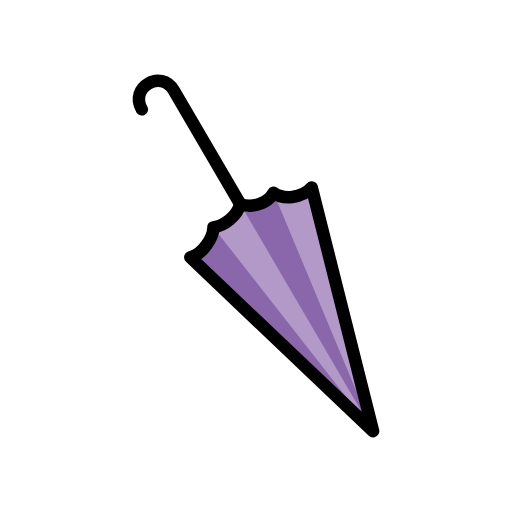
t = 0.00 s
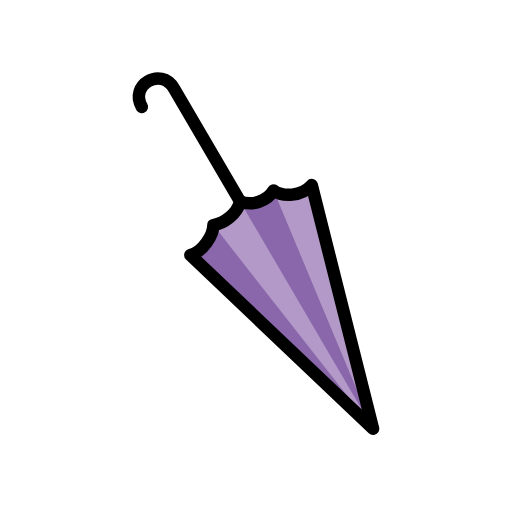
t = 0.48 s
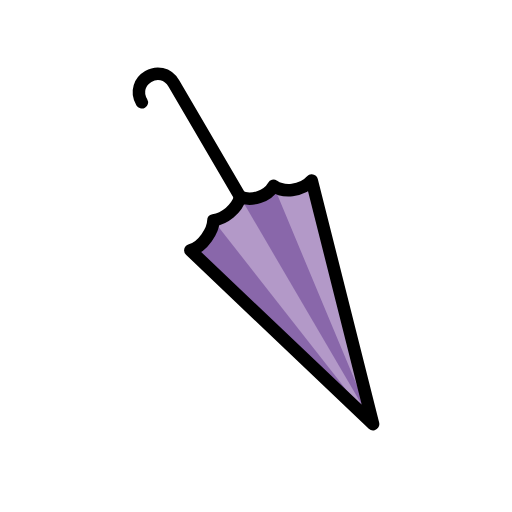
t = 1.43 s
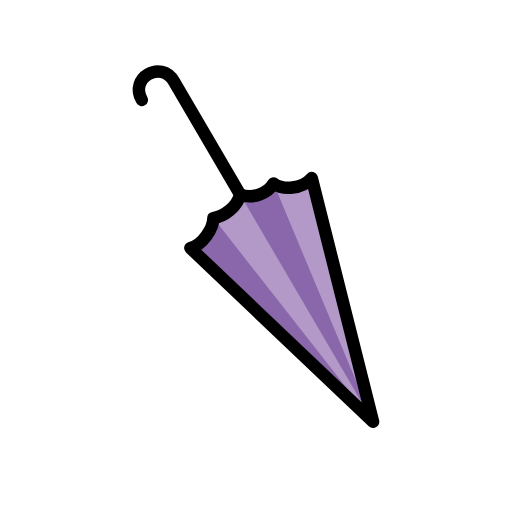
t = 1.90 s
t = 2.38 s: frame unchanged from t = 1.43 s, image omitted
t = 3.33 s: frame unchanged from t = 0.48 s, image omitted

The animated SVG that drew these frames (rendered in a browser with its animation timeline set to each time). Animation: 1 SMIL element (animateTransform=1); one cycle of 3.80 s, repeats indefinitely.

<?xml version='1.0' encoding='utf-8'?>
<svg xmlns="http://www.w3.org/2000/svg" id="emoji" viewBox="-5 -5 82 82" width="200" height="200" role="img">
  <title>OpenMoji: closed umbrella</title><g><g id="color">
    <path fill="#8967aa" d="m54.75 64.05-9.824-39.03c-12.55 2.717-15 5.801-19.45 11.19z" />
    <path fill="#b399c8" d="m29.18 31.43 25.57 32.62-21.28-36.38z" />
    <path fill="#b399c8" d="m38.82 25.89 15.93 38.16-9.824-39.03c-1.715 1.145-3.645 1.719-6.111 0.8618z" />
  </g>
  <g id="line">
    <path fill="none" stroke="#000" stroke-linecap="round" stroke-linejoin="round" stroke-width="2" d="m25.48 36.21c2.03-0.4991 3.683-3.204 3.7-4.783 1.717-0.2918 3.768-1.743 4.293-3.76 1.858 0.7027 4.348-0.05031 5.344-1.785 1.475 1.057 4.452 0.9916 6.111-0.8618l9.824 39.03z" />
    <path fill="none" stroke="#000" stroke-linecap="round" stroke-linejoin="round" stroke-width="2" d="m33.47 27.67-10.61-18.15c-2.058-3.519-7.198-0.5248-5.144 2.988" />
  </g>
<animateTransform attributeName="transform" type="translate" values="0 0;0 -1.5;0 0" dur="3.8s" repeatCount="indefinite" /></g></svg>
